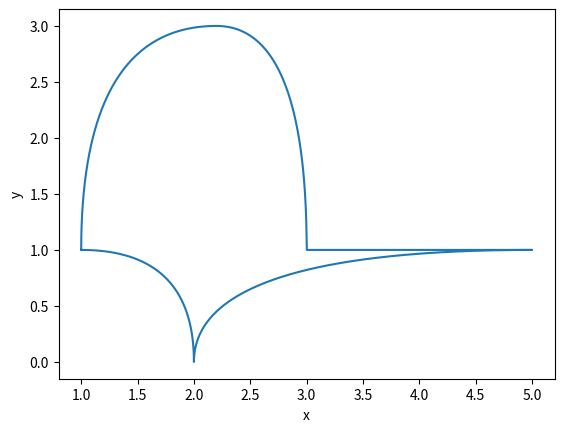

Source code (Python):
from calendar import c
from matplotlib import bezier
import matplotlib.pyplot as plt

import math

class Graphboi:
    
    def addPoint(this, nX, nY):
        this.x.append( nX );
        this.y.append( nY )

    def addPoints(this, nX, nY):
        if ( len( nX ) != len( nY ) ):
            print("bad")
            return;
        
        for cNX in nX:
            this.x.append( cNX );
        
        for cNY in nY:
            this.y.append( cNY );

    def render(this):
        plt.plot( this.x, this.y );
        plt.xlabel('x')
        plt.ylabel('y')
        plt.show()
    
    def genPointsFromFunc( this, function, minX = 0, maxX = 10, increment = 0.025 ):
        i = minX
        while (i<maxX):
            this.addPoint( i, function( i ) )

            i += increment

    def __init__(this):
        this.x = []
        this.y = []


def basicPoly( x ):

    return x**2 + 2*x + 1

class BezCurve:

    def C( this, n, i ):
        return math.factorial( n )/( math.factorial(i) * math.factorial(n-i) )

    def __init__(this, pointCount = 3):
        this.points = []
        this.weights = []
        this.pointCount = 0
            
        this.graphXs = []
        this.graphYs = []

        this.maxX = 0
        this.maxY = 0
        this.minX = 0
        this.minY = 0

        this.pointCount = pointCount

        for i in range(0, pointCount):
            this.points.append( [ i, i%2 ] )
            this.weights.append( 1 )


    def setPoint( this, n, x, y, weight = -1 ):
        this.points[n][0] = x
        this.points[n][1] = y
        if ( weight > 0 ):
            this.weights[n] = weight
        
    def addPoint( this, x, y, weight = -1 ):
        this.insertPoint( this.pointCount, x, y, weight )
    
    # inserts point before element at given n value
    def insertPoint( this, n, x, y, weight = -1 ):
        
        if (n == this.pointCount):
            this.points.append([0,0])
        else:
            this.points.insert(n, [0,0])
        
        this.pointCount+=1;

        this.points[n][0] = x
        this.points[n][1] = y

        this

        if ( weight > 0 ):
            this.weights[n] = weight


    def setWeight( this, n, weight ):
        this.weights[n] = weight

    def updateRange( this ):
        this.maxX = this.points[0][0]
        this.minX = this.points[0][0]
        this.maxY = this.points[0][1]
        this.minY = this.points[0][1]

        for point in this.points:
            if ( point[0] > this.maxX ):
                this.maxX = point[0]
            elif ( point[0] < this.minX ):
                this.minX = point[0]

            if ( point[1] > this.maxY ):
                this.maxY = point[1]
            elif ( point[1] < this.minY ):
                this.minY = point[1]
        return


    def genGraphPoints( this ):
        this.graphXs = []
        this.graphYs = []

        this.updateRange()

        SAMPLES = 300
        increment = (this.maxX-this.minX)/SAMPLES
        
        t = 0

        pWM = []
        #for weight in this.weights:
        #    pWM.append( weight *  )

        while ( t <= 1 ):
            x = 0
            y = 0

            for i in range(0, this.pointCount ):
                cWFuncOup = ( this.C( this.pointCount-1, i ) * ( t**(i) ) * ( ( 1-t )**(this.pointCount-(i+1)) ) ) 

                x += this.points[i][0] * cWFuncOup
                y += this.points[i][1] * cWFuncOup

            this.graphXs.append( x )
            this.graphYs.append( y )

            t += 1/SAMPLES

        return 

    def render(this):
        graph = Graphboi()

        this.genGraphPoints()

        graph.addPoints( this.graphXs, this.graphYs )

        graph.render()

class SplineGroup:

    def __init__(this, startX, startY, endX, endY):
        this.bezCurves = []

        fCurve = BezCurve( 3 );

        fCurve.setPoint( 0, startX, startY )
        fCurve.setPoint( 1, startX, endY)
        fCurve.setPoint(2, endX, endY)

        this.bezCurves.append( fCurve );

    def addSpline(this, inpCurve=-1 ):
        if ( inpCurve == -1 ):
            this.bezCurves.append(BezCurve(3))
        
        else:
            this.bezCurves.append( inpCurve )

        this.connectAllSplines()

    def connectSplines( this, spline1, spline2 ):
        spline2.points[0] = spline1.points[spline1.pointCount-1]

    def connectSplinesCont( this, spline1, spline2 ):
        this.connectSplines( spline1, spline2 )
        
        commonPoint = spline2.points[0]
        spline1RPoint = spline1.points[spline1.pointCount-2]
        gradPoint = spline2.points[1]
        spline2RPoint = spline2.points[2]

        if ( (commonPoint[0]-spline1RPoint[0]) != 0 ):

            m = (commonPoint[1]-spline1RPoint[1])/(commonPoint[0]-spline1RPoint[0])
            c = commonPoint[1] - (m*commonPoint[0])

            gradPoint[0] = (spline2RPoint[0]+(m*(spline2RPoint[1]-c)))/(1+(m**2))
            gradPoint[1] = (gradPoint[0]*m) + c

            #tmp = Graphboi()
            #tmp.addPoints( [ spline1RPoint[0], commonPoint[0], gradPoint[0], spline2RPoint[0],1,0,0 ], [ spline1RPoint[1], commonPoint[1], gradPoint[1], spline2RPoint[1],0,0,1 ] )
            #tmp.render()

        else:
            gradPoint[0] = commonPoint[0]
            gradPoint[1] = spline2RPoint[1]

        return;

    def connectAllSplinesCont(this):
        for i in range(0, len( this.bezCurves ) - 1 ):
            this.connectSplinesCont( this.bezCurves[i], this.bezCurves[i+1] )

    def connectAllSplines(this):
        for i in range(0, len( this.bezCurves ) - 1 ):
            this.connectSplines( this.bezCurves[i], this.bezCurves[i+1] )

    def render(this):
        graph = Graphboi()

        for curve in this.bezCurves:
            curve.genGraphPoints()
            graph.addPoints( curve.graphXs, curve.graphYs )

        graph.render()

class Shape:
    def __init__(this):
        this.points = []

    def addPoint(this, x, y):
        this.points.append( [x, y] )

    def render(this):
        pointCount = len(this.points)

        if ( pointCount <= 2 ):
            return

        sG = SplineGroup( this.points[0][0], this.points[0][1], this.points[1][0], this.points[1][1] )

        for i in range(1, pointCount):
            cSpline = BezCurve(3)

            cPoint = this.points[i]
            nPoint = this.points[(i+1)%pointCount]

            cSpline.setPoint( 0, cPoint[0], cPoint[1] )
            cSpline.setPoint( 2, nPoint[0], nPoint[1] )

            sG.addSpline( cSpline )

        sG.connectAllSplinesCont()

        sG.render()

y = Shape()

y.addPoint(1,1)
y.addPoint(2.2,3)
y.addPoint(3,1)
y.addPoint(5,1)
y.addPoint(2,0)

y.render()
"""

x = SplineGroup( 0, 0, 1, 1 )
x.bezCurves[0].points[1] = [0.3, 0.8]

nCurve = BezCurve();

nCurve.setPoint(2, 2, 1)

x.addSpline( nCurve )

x.connectAllSplinesCont()

x.render()

tmp = BezCurve( 4 )


tmp.setPoint( 0, 6, 4 )

tmp.setPoint( 1, 6, 2 )
tmp.setPoint( 2, 4, 2 )
tmp.setPoint( 3, 3, 6 )



tmp.render()
"""
print("")

